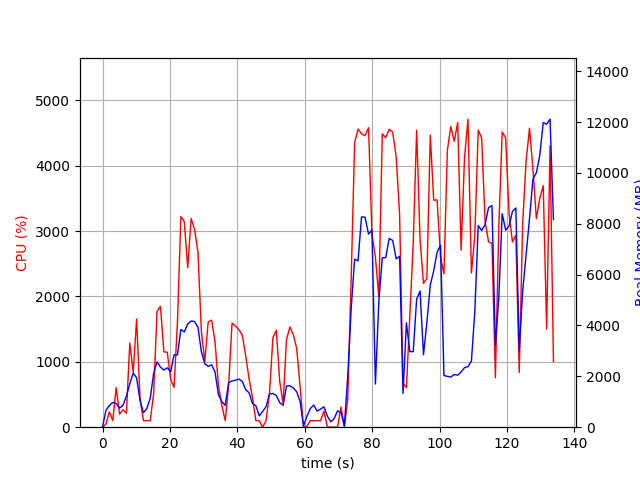

The table this chart was drawn from, first rows:
elapsed_time, nproc, cpu, mem_real, mem_virtual
5.269050598144531e-05, 1, 0.0, 12.78, 3188
1.008, 4, 48.6, 662.8, 2685
2.021, 4, 235.4, 855.6, 2727
3.033, 5, 101.9, 973.3, 3405
4.044, 4, 605.4, 930.7, 2981
5.055, 3, 198.8, 756.5, 2451
6.066, 3, 265.0, 861, 2581
7.077, 6, 213.1, 1217, 3953
8.086, 5, 1289, 1708, 4515
9.098, 7, 836.7, 2127, 5996
10.11, 6, 1655, 1940, 5174
11.12, 3, 429.4, 1051, 3276
12.13, 2, 101.0, 569.4, 1974
13.14, 2, 99.2, 734.8, 2224
14.15, 3, 100.1, 1143, 3212
15.16, 4, 513.4, 2116, 4886
16.17, 4, 1776, 2567, 5155
17.18, 4, 1849, 2362, 5132
18.19, 4, 1154, 2247, 5364
19.2, 4, 1147, 2335, 5748
20.21, 4, 729.8, 2174, 5881
21.22, 5, 609.9, 2847, 7341
22.23, 5, 1619, 2845, 7365
23.24, 6, 3223, 3841, 8538
24.26, 6, 3147, 3750, 8874
25.27, 5, 2440, 4060, 8232
26.28, 5, 3194, 4175, 8414
27.3, 5, 3029, 4156, 8636
28.31, 5, 2676, 3929, 8757
29.32, 4, 1465, 2966, 7932
30.33, 3, 1001, 2500, 6254
31.34, 3, 1611, 2390, 6132
32.35, 3, 1638, 2453, 6244
33.36, 3, 1315, 2180, 6394
34.37, 2, 641.4, 1282, 3562
35.38, 2, 333.0, 1008, 3682
36.39, 2, 102.0, 856.3, 3702
37.4, 2, 634.1, 1751, 3888
38.41, 2, 1592, 1816, 3976
39.42, 2, 1549, 1845, 3992
40.43, 2, 1493, 1890, 4052
41.44, 2, 1411, 1807, 4086
42.45, 2, 1100, 1481, 4120
43.46, 2, 743.1, 1355, 4160
44.47, 2, 460.1, 940, 4236
45.48, 2, 103.9, 847.3, 4236
46.5, 2, 99.3, 446, 4235
47.51, 2, 0.0, 618.1, 2354
48.52, 2, 99.8, 806.6, 2562
49.53, 2, 521.1, 1301, 3082
50.54, 2, 1370, 1329, 2783
51.55, 2, 1483, 1246, 2923
52.56, 2, 697.8, 965.4, 3074
53.57, 2, 364.9, 860.2, 3140
54.58, 2, 1342, 1622, 3329
55.59, 2, 1534, 1626, 3329
56.6, 2, 1415, 1548, 3357
57.61, 2, 1206, 1388, 3357
58.62, 2, 617.4, 1005, 3369
59.62, 2, 2.0, 39.31, 151.9
... 73 more rows
